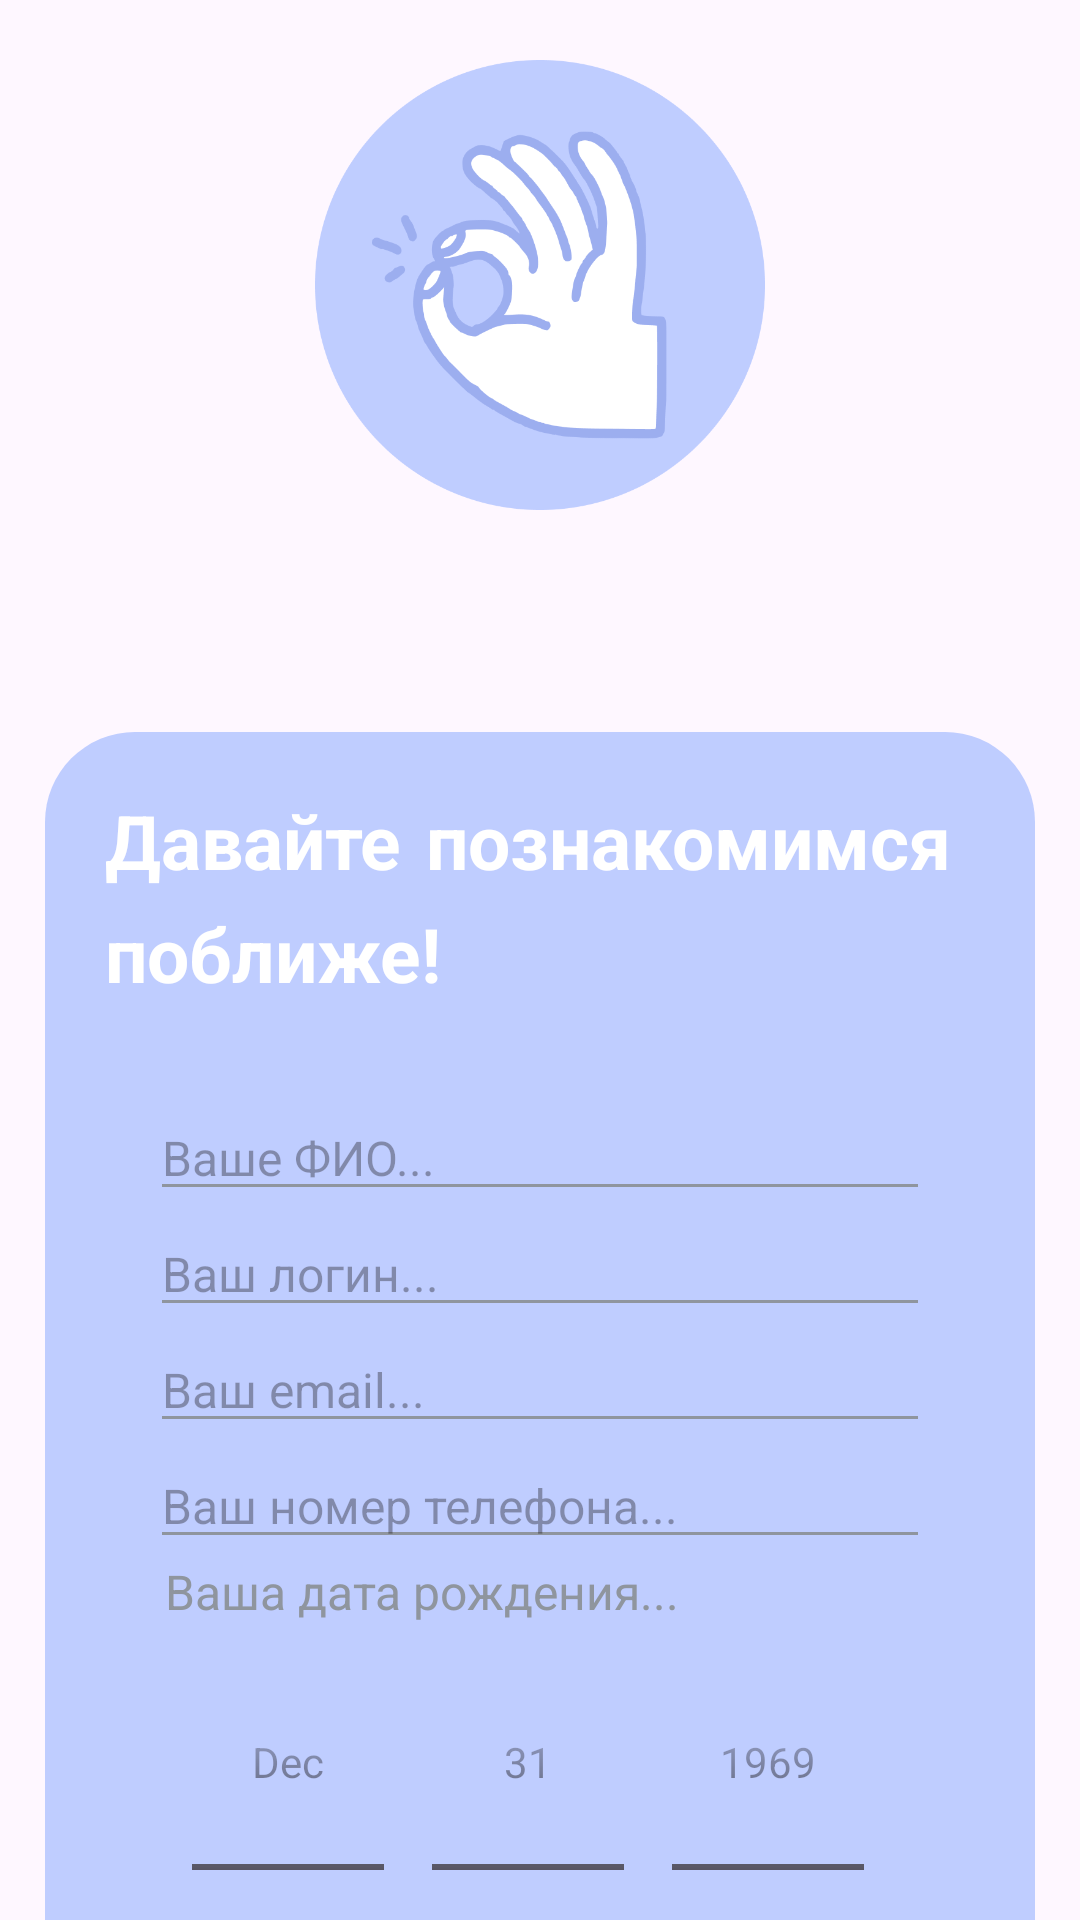

Write the Android layout XML for this screen, with the resource values it uses.
<!-- AndroidManifest.xml: application theme Theme.DiplomaST -->
<!-- res/layout/activity_specialist_edit.xml -->
<?xml version="1.0" encoding="utf-8"?>
<ScrollView xmlns:android="http://schemas.android.com/apk/res/android"
    xmlns:app="http://schemas.android.com/apk/res-auto"
    xmlns:tools="http://schemas.android.com/tools"
    android:id="@+id/main"
    android:layout_width="match_parent"
    android:layout_height="match_parent"
    tools:context=".SpecialistEditActivity"
    android:orientation="vertical" android:scrollbars="none">
    <LinearLayout
        android:layout_width="match_parent"
        android:layout_height="match_parent"
        android:orientation="vertical">
        <ImageView
            android:layout_width="wrap_content"
            android:layout_height="150dp"
            android:layout_marginTop="20dp"
            android:src="@drawable/specialist_pic"/>
        <TextView android:id="@+id/login_view"
            android:layout_width="match_parent"
            android:layout_height="wrap_content"
            android:layout_marginTop="5dp"
            android:textAlignment="center" android:textSize="20dp"
            android:textColor="@color/purple" android:textStyle="bold"/>
        <TextView android:id="@+id/info_view"
            android:layout_width="match_parent"
            android:layout_height="wrap_content"
            android:textAlignment="center" android:textSize="20dp"
            android:textColor="@color/purple" android:textStyle="bold"/>
        <LinearLayout
            android:layout_width="match_parent"
            android:layout_height="wrap_content"
            android:layout_marginTop="15dp"
            android:orientation="vertical"
            android:layout_marginLeft="15dp"
            android:layout_marginRight="15dp"
            android:background="@drawable/siren_border"
            android:padding="20dp">
            <TextView
                android:layout_width="match_parent"
                android:layout_height="match_parent"
                android:text="@string/edit_text"
                android:fontFamily="casual" android:textSize="25dp" android:textColor="@color/white"/>
            <LinearLayout
                android:layout_width="match_parent"
                android:layout_height="wrap_content"
                android:orientation="vertical"
                android:layout_marginTop="10dp"
                android:padding="15dp" android:background="@drawable/white_border">
                <EditText android:id="@+id/fio_box"
                    android:layout_width="match_parent"
                    android:layout_height="wrap_content"
                    android:backgroundTint="@color/gray"
                    android:hint="Ваше ФИО..." android:textSize="16dp"/>
                <EditText android:id="@+id/login_box"
                    android:layout_width="match_parent"
                    android:layout_height="wrap_content"
                    android:backgroundTint="@color/gray"
                    android:hint="Ваш логин..." android:textSize="16dp"/>
                <EditText android:id="@+id/email_box"
                    android:layout_width="match_parent"
                    android:layout_height="wrap_content"
                    android:backgroundTint="@color/gray"
                    android:hint="Ваш email..." android:textSize="16dp"/>
                <EditText android:id="@+id/phone_box"
                    android:layout_width="match_parent"
                    android:layout_height="wrap_content"
                    android:backgroundTint="@color/gray"
                    android:hint="Ваш номер телефона..." android:textSize="16dp"/>
                <androidx.constraintlayout.widget.ConstraintLayout
                    android:layout_width="match_parent"
                    android:layout_height="match_parent">
                    <LinearLayout android:id="@+id/calendar_layout"
                        android:layout_width="match_parent"
                        android:layout_height="match_parent" android:orientation="vertical">
                        <TextView
                            android:layout_width="match_parent"
                            android:layout_height="wrap_content"
                            android:layout_marginLeft="5dp" android:textColor="@color/gray"
                            android:text="Ваша дата рождения..." android:textSize="16dp"/>
                        <DatePicker android:id="@+id/birthdate_box"
                            android:layout_width="match_parent"
                            android:layout_height="wrap_content"
                            android:calendarViewShown="false"
                            android:datePickerMode="spinner"/>
                        <Spinner android:id="@+id/sex_box"
                            android:layout_width="match_parent"
                            android:layout_height="wrap_content"
                            android:layout_marginTop="10dp"
                            android:backgroundTint="@color/gray"
                            android:textSize="16dp"/>
                    </LinearLayout>
                </androidx.constraintlayout.widget.ConstraintLayout>
                <Spinner android:id="@+id/timeline_box"
                    android:layout_width="match_parent"
                    android:layout_height="wrap_content"
                    android:layout_marginTop="10dp"
                    android:layout_marginBottom="10dp"
                    android:backgroundTint="@color/gray"
                    android:textSize="16dp"/>
            </LinearLayout>
            <androidx.constraintlayout.widget.ConstraintLayout
                android:layout_width="match_parent"
                android:layout_height="wrap_content">
                <LinearLayout android:id="@+id/doc_layout"
                    android:layout_width="match_parent"
                    android:layout_height="match_parent"
                    android:orientation="vertical">
                    <LinearLayout
                        android:layout_width="match_parent"
                        android:layout_height="wrap_content"
                        android:orientation="vertical"
                        android:layout_marginTop="10dp"
                        android:padding="15dp" android:background="@drawable/white_border">
                        <TextView
                            android:layout_width="match_parent"
                            android:layout_height="wrap_content"
                            android:text="Прикрепите документ, подтверждающий наличие высшего образования"
                            android:textColor="@color/gray" android:textSize="15dp"/>
                        <Button android:id="@+id/savedoc_btn" android:onClick="SavedocOnClick"
                            android:layout_width="wrap_content"
                            android:layout_height="wrap_content"
                            android:layout_marginTop="5dp"
                            android:layout_gravity="center"
                            android:backgroundTint="@color/siren"
                            android:text="Прикрепить документ" android:fontFamily="casual" android:textSize="15dp"/>
                    </LinearLayout>
                    <LinearLayout
                        android:layout_width="match_parent"
                        android:layout_height="wrap_content"
                        android:orientation="vertical"
                        android:layout_marginTop="10dp"
                        android:padding="15dp" android:background="@drawable/white_border">
                        <TextView
                            android:layout_width="match_parent"
                            android:layout_height="wrap_content"
                            android:text="Прикрепите документ, подтверждающий повышение квалификации"
                            android:textColor="@color/gray" android:textSize="15dp"/>
                        <Button android:id="@+id/savedoc_btn2" android:onClick="Savedoc2OnClick"
                            android:layout_width="wrap_content"
                            android:layout_height="wrap_content"
                            android:layout_marginTop="5dp"
                            android:layout_gravity="center"
                            android:backgroundTint="@color/siren"
                            android:text="Прикрепить документ" android:fontFamily="casual" android:textSize="15dp"/>
                    </LinearLayout>
                </LinearLayout>
            </androidx.constraintlayout.widget.ConstraintLayout>
            <LinearLayout
                android:layout_width="match_parent"
                android:layout_height="wrap_content"
                android:orientation="vertical"
                android:layout_marginTop="10dp"
                android:padding="15dp" android:background="@drawable/white_border">
                <EditText android:id="@+id/price_box"
                    android:layout_width="match_parent"
                    android:layout_height="wrap_content"
                    android:backgroundTint="@color/gray"
                    android:inputType="number"
                    android:hint="Стоимость вашей сессии..." android:textSize="16dp"/>
            </LinearLayout>
        </LinearLayout>
        <Button android:id="@+id/save_btn" android:onClick="SaveOnClick"
            android:layout_width="wrap_content"
            android:layout_height="wrap_content"
            android:layout_marginTop="10dp"
            android:layout_marginBottom="10dp"
            android:layout_gravity="center"
            android:backgroundTint="@color/purple"
            android:text="Сохранить" android:fontFamily="casual" android:textSize="17dp"/>
    </LinearLayout>
</ScrollView>
<!-- resources referenced by this layout -->
<resources>
  <color name="gray">#8f959e</color>
  <color name="purple">#9CAEEF</color>
  <color name="siren">#BFCDFF</color>
  <color name="white">#FFFFFFFF</color>
  <!-- drawable siren_border (drawable) -->
  <?xml version="1.0" encoding="utf-8"?>
  <selector xmlns:android="http://schemas.android.com/apk/res/android">
  <item>
      <shape android:shape="rectangle">
          <solid android:color="@color/siren"/>
          <corners android:radius="30dp"/>
      </shape>
  </item>
  </selector>
  <!-- drawable specialist_pic: png bitmap (drawable, 34536 bytes) -->
  <string name="edit_text"><b>Давайте познакомимся поближе!</b></string>
  <style name="Theme.DiplomaST" parent="Base.Theme.DiplomaST" />
  <style name="Base.Theme.DiplomaST" parent="Theme.Material3.Light.NoActionBar">
          
          
      </style>
</resources>
